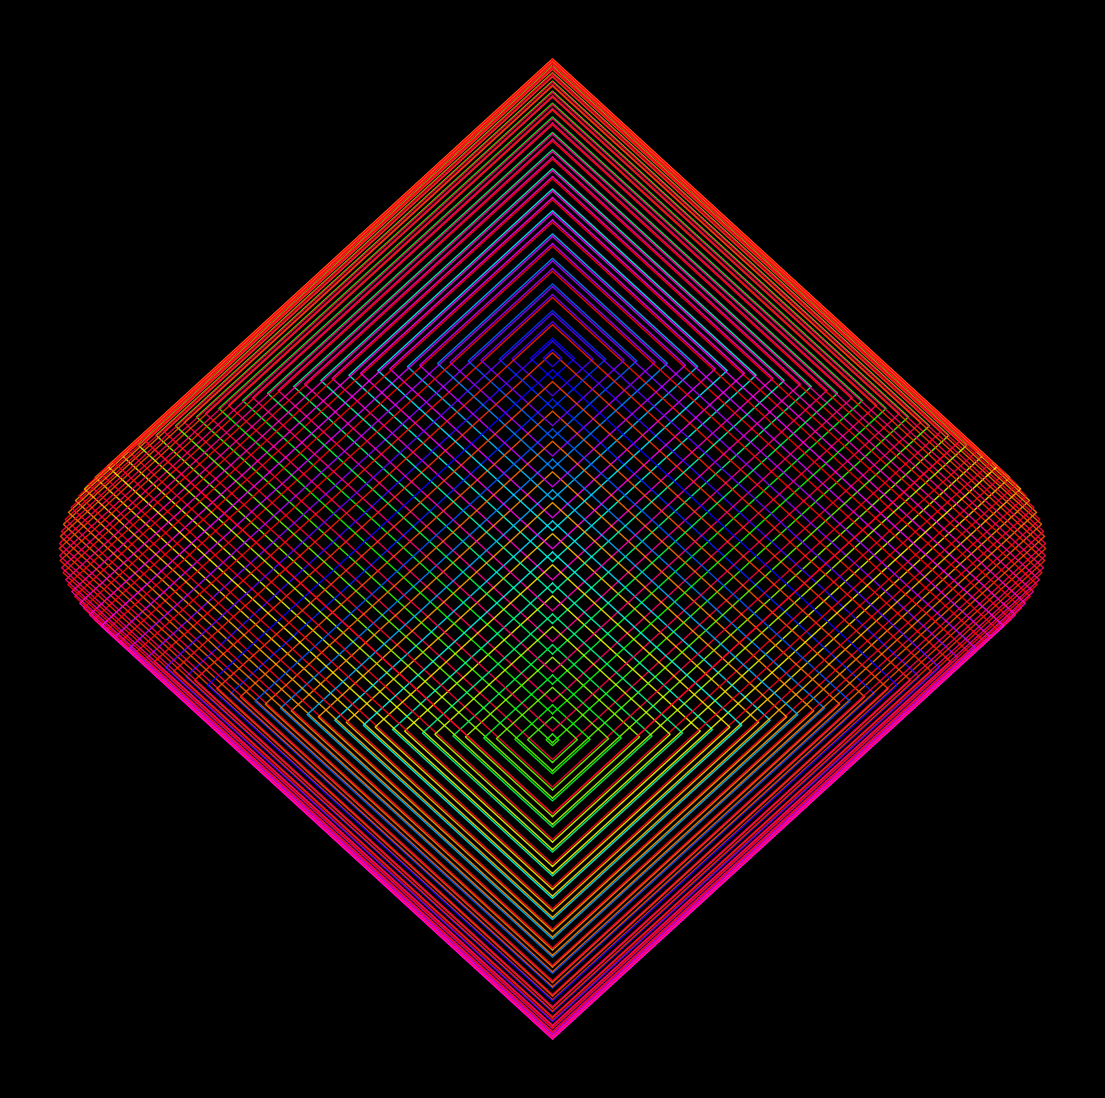

Source code (Python): (Note: this script raises an exception after producing the figure.)
from math import cos, sin, pi

import matplotlib.pylab as plt
import numpy as np

colors = ['#ff9b9b', '#f8ff90', '#a9ff8f', '#22ba5a', '#58c0e7']
p = plt.figure(figsize=(14, 14), facecolor='black', dpi=500)
p = plt.axis('off')


def cubo(a, b, t, color):
    p = plt.plot(
        [
            a * cos(t) - a * sin(t),
            b * cos(t) - a * sin(t),
            b * cos(t) - b * sin(t),
            a * cos(t) - b * sin(t),
            a * cos(t) - a * sin(t),
        ],
        [
            a * sin(t) + a * cos(t),
            b * sin(t) + a * cos(t),
            b * sin(t) + b * cos(t),
            a * sin(t) + b * cos(t),
            a * sin(t) + a * cos(t),
        ],
        color=plt.cm.hsv(a / (1)),
        alpha=0.9,
        lw=1,
    )


for t in np.linspace(0, 2 * pi, 100):
    cubo(cos(t + 0.1) ** 2, sin(t + 0.5) ** 2, pi / 4, 'red')
plt.savefig(f'C:/Users/<user>/Pictures/RandomPlots/06122019.png', facecolor='black')
